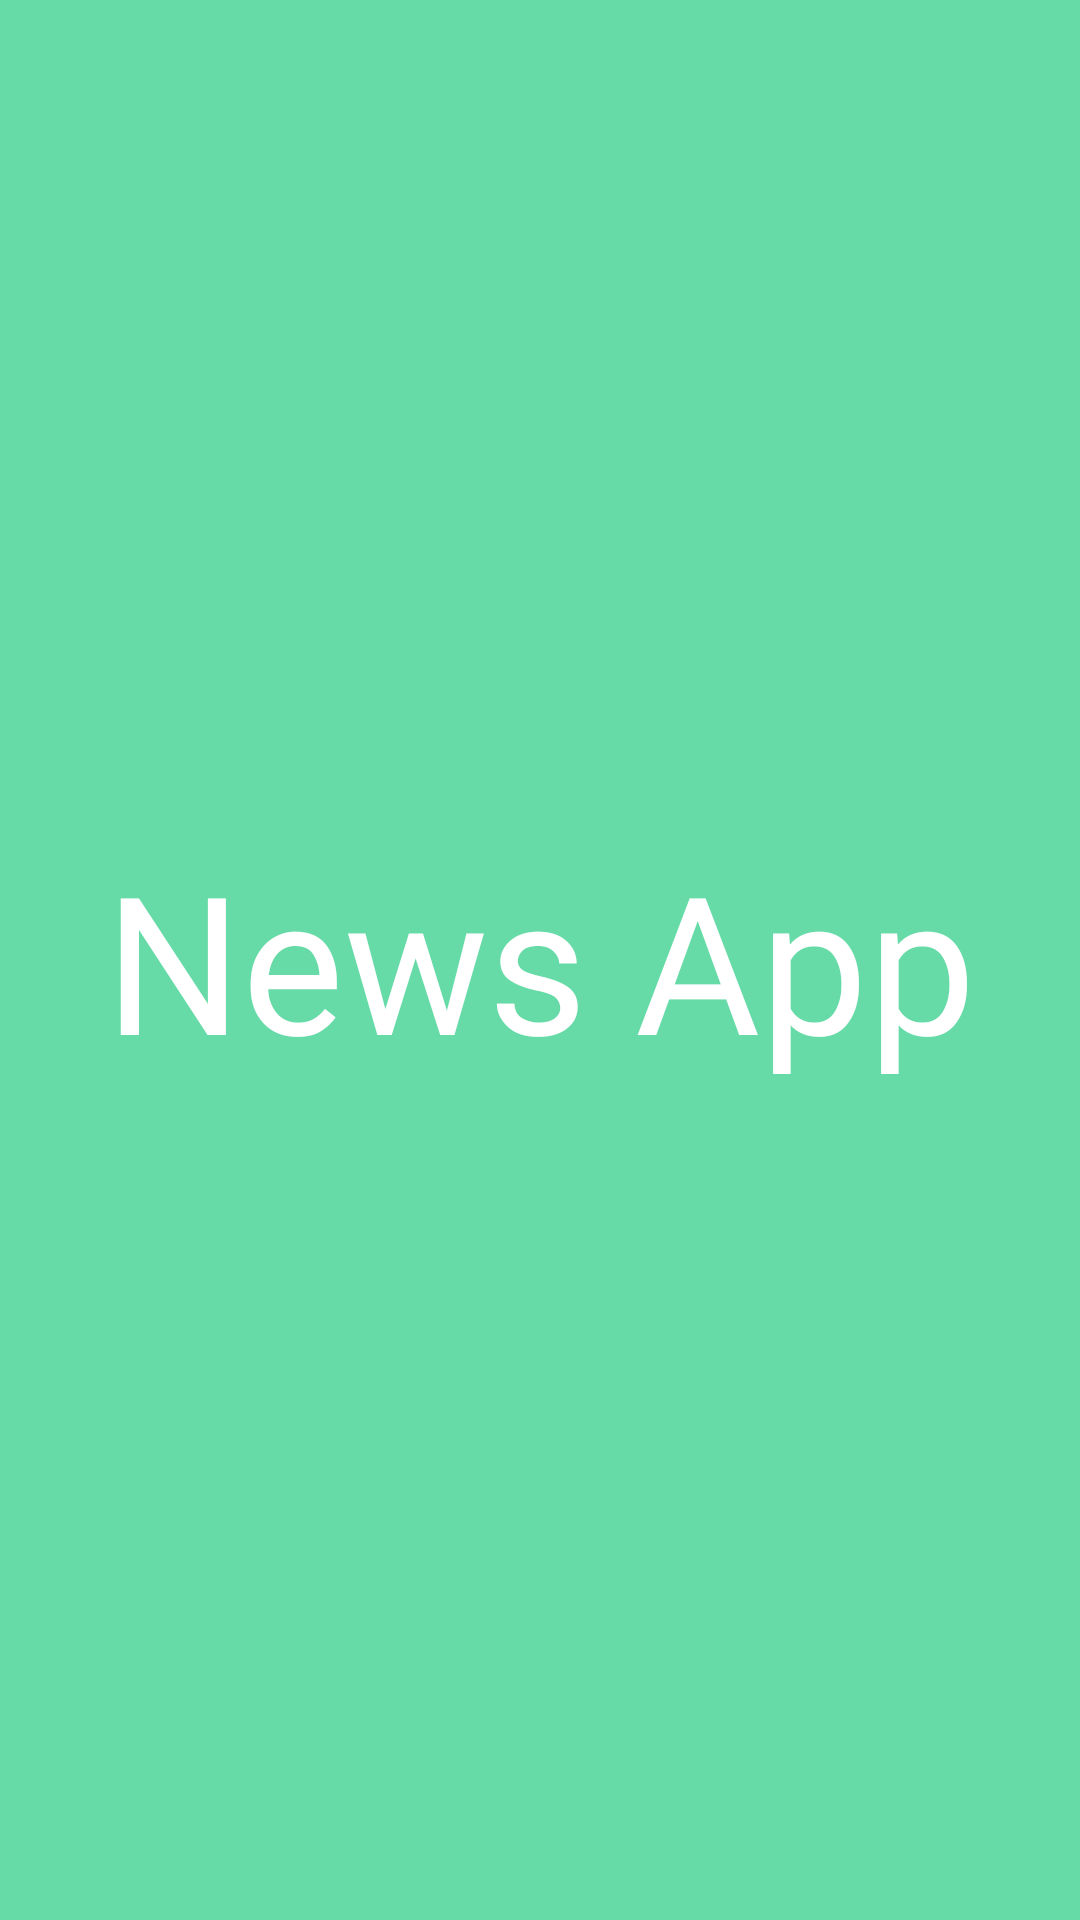

This screen was rendered from an Android layout file. Write that file and the resources it references.
<!-- AndroidManifest.xml: application theme Theme.NewsApp -->
<!-- res/layout/fragment_splash.xml -->
<?xml version="1.0" encoding="utf-8"?>
<androidx.constraintlayout.widget.ConstraintLayout xmlns:android="http://schemas.android.com/apk/res/android"
    xmlns:tools="http://schemas.android.com/tools"
    android:layout_width="match_parent"
    android:layout_height="match_parent"
    xmlns:app="http://schemas.android.com/apk/res-auto"
    android:background="@color/teal"
    tools:context=".ui.splash.SplashFragment">

    <TextView
        android:layout_width="wrap_content"
        android:layout_height="wrap_content"
        android:text="@string/app_name"
        android:textSize="64sp"
        android:textColor="@color/white"
        android:fontFamily="@font/font_1"
        app:layout_constraintTop_toTopOf="parent"
        app:layout_constraintBottom_toBottomOf="parent"
        app:layout_constraintEnd_toEndOf="parent"
        app:layout_constraintStart_toStartOf="parent"/>

</androidx.constraintlayout.widget.ConstraintLayout>
<!-- resources referenced by this layout -->
<resources>
  <color name="teal">#66DAA7</color>
  <color name="white">#FFFFFFFF</color>
  <string name="app_name">News App</string>
  <style name="Theme.NewsApp" parent="Theme.MaterialComponents.Light.NoActionBar.Bridge">
          
          <item name="colorPrimary">@color/teal_200</item>
          <item name="colorPrimaryVariant">@color/purple_700</item>
          <item name="colorOnPrimary">@color/white</item>
          
          <item name="colorSecondary">@color/teal_200</item>
          <item name="colorSecondaryVariant">@color/teal_700</item>
          <item name="colorOnSecondary">@color/black</item>
          
          <item name="android:statusBarColor" tools:targetApi="l">?attr/colorPrimaryVariant</item>
          
      </style>
  <color name="teal_200">#FF03DAC5</color>
  <color name="purple_700">#FF3700B3</color>
  <color name="teal_700">#FF018786</color>
  <color name="black">#FF000000</color>
</resources>
